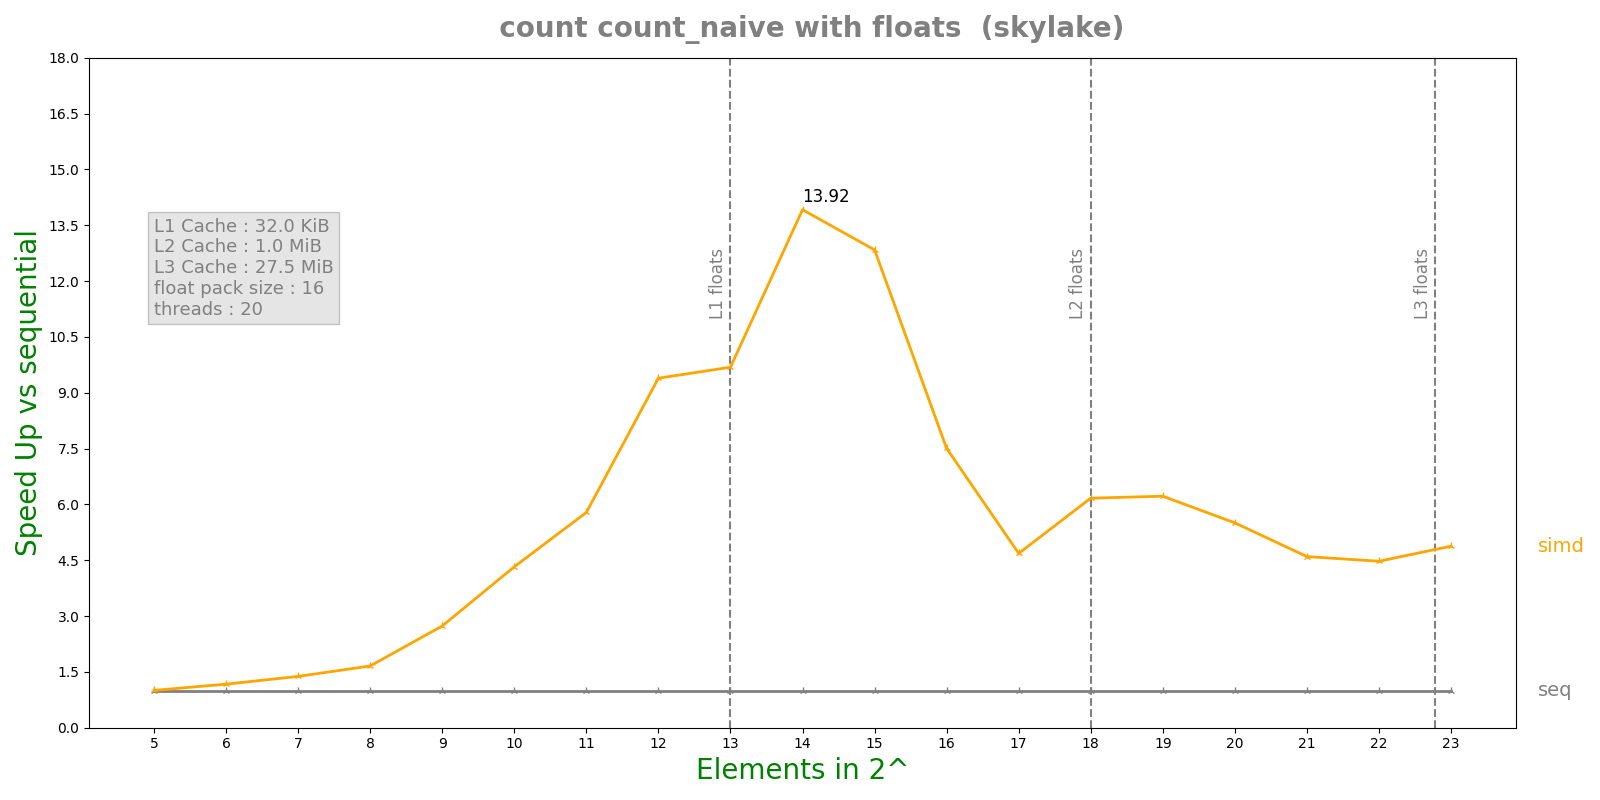

The table this chart was drawn from, first rows:
n, lane, threads, seq, simd, par, simdpar
5, 16, 20, 4.4512e-07, 4.4374e-07, 0.0001232, 5.0239e-07
6, 16, 20, 3.4752e-07, 2.9678e-07, 5.64086e-05, 3.7465e-07
7, 16, 20, 4.606e-07, 3.34e-07, 5.42851e-05, 3.8782e-07
8, 16, 20, 6.522e-07, 3.9306e-07, 5.22656e-05, 4.526e-07
9, 16, 20, 1.05432e-06, 3.8562e-07, 5.56472e-05, 5.2434e-07
10, 16, 20, 1.891e-06, 4.3724e-07, 5.08756e-05, 6.7807e-07
11, 16, 20, 3.49717e-06, 6.0456e-07, 5.55983e-05, 9.6296e-07
12, 16, 20, 6.9915e-06, 7.4444e-07, 5.19213e-05, 1.62712e-06
13, 16, 20, 1.3027e-05, 1.3448e-06, 5.4884e-05, 2.72622e-06
14, 16, 20, 2.56681e-05, 1.84408e-06, 5.3243e-05, 5.71971e-06
15, 16, 20, 4.6841e-05, 3.64825e-06, 5.98906e-05, 1.21289e-05
16, 16, 20, 8.83215e-05, 1.17679e-05, 5.25885e-05, 3.37081e-05
17, 16, 20, 0.0001714, 3.66019e-05, 5.82572e-05, 5.29925e-05
18, 16, 20, 0.0003427, 5.55551e-05, 5.73103e-05, 8.33676e-05
19, 16, 20, 0.0006842, 0.00011, 5.95877e-05, 0.0001387
20, 16, 20, 0.001451, 0.0002635, 0.0001981, 0.0002563
21, 16, 20, 0.002818, 0.0006127, 0.0002359, 0.00048
22, 16, 20, 0.005525, 0.001235, 0.0004336, 0.0009181
23, 16, 20, 0.01102, 0.00226, 0.000644, 0.00176
